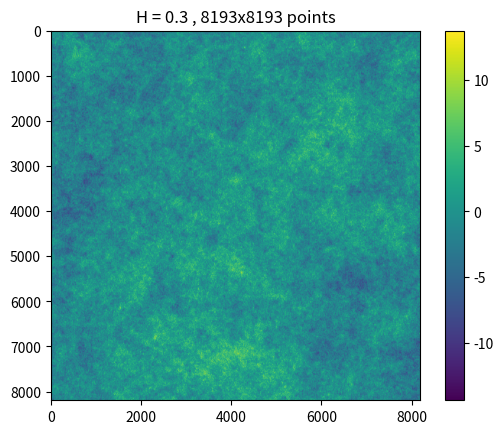

Here is the Python script that generated this plot:
import numpy as np
import matplotlib.pyplot as plt

def fbm2D(H, N=4, base_stdev = 1.0):
    side = 2**N + 1
    npoints = side**2
    rng = np.random.default_rng()

    vec = np.zeros( (side,side) )
    for g in range(1,N+1):
        gpow = 2**g
        gstep = (side-1) // gpow
        stdev = (0.5)**(H*g) * base_stdev

        # random additions        
        rands = rng.normal( size=(gpow+1,gpow+1))
        # rands = np.full( (gpow+1,gpow+1) , 1)
        # print(vec.shape)
        # print(rands.shape)
        
        vec[  0:side:gstep  ,  0:side:gstep  ] += rands
        # print(vec)

        # interpolation
        if g != N+1:
            delta = gstep//2
            # inted = vec[  1+delta:side:gstep, 1:side:gstep  ]
            up = vec[  0:side-delta:gstep, 0:side:gstep  ]
            down = vec[  0+2*delta:side+delta:gstep, 0:side:gstep  ]
            vec[  0+delta:side:gstep, 0:side:gstep  ] = (up + down)/2
            # print(up.shape)
            # print(down.shape)
            # print( (vec[  0+delta:side:gstep, 0:side:gstep  ]).shape)

            left = vec[  0:side:gstep, 0:side-delta:gstep]
            right = vec[  0:side:gstep,  0+2*delta:side+delta:gstep]
            vec[  0:side:gstep, 0+delta:side:gstep  ] = (left + right)/2

            
            up2 = vec[  0:side-delta:gstep, 0+delta:side:gstep  ] 
            down2 = vec[  0+2*delta:side:gstep, 0+delta:side:gstep  ]

            left2 = vec[  0+delta:side:gstep, 0:side-delta:gstep  ]
            right2 = vec[  0+delta:side:gstep, 0+2*delta:side:gstep  ]
            # print(" up2" , up2.shape)
            # print(" down2" , down2.shape)
            # print(" right2" , right2.shape)
            # print(" left2" , left2.shape)
            # print("kan ",vec[  0+delta:side:gstep, 0+delta:side:gstep  ].shape)
            vec[  0+delta:side:gstep, 0+delta:side:gstep  ] = (up2 + down2 + left2 + right2)/4

    return vec

H = 0.3
N = 13
side = 2**N + 1
npoints = side**2
vec2 = fbm2D(H, N)

# pygui(true)
p = plt.imshow(vec2)
plt.colorbar(p)
plt.title("H = "+ str(H) +" , "+str(side)+"x"+str(side)+" points")
